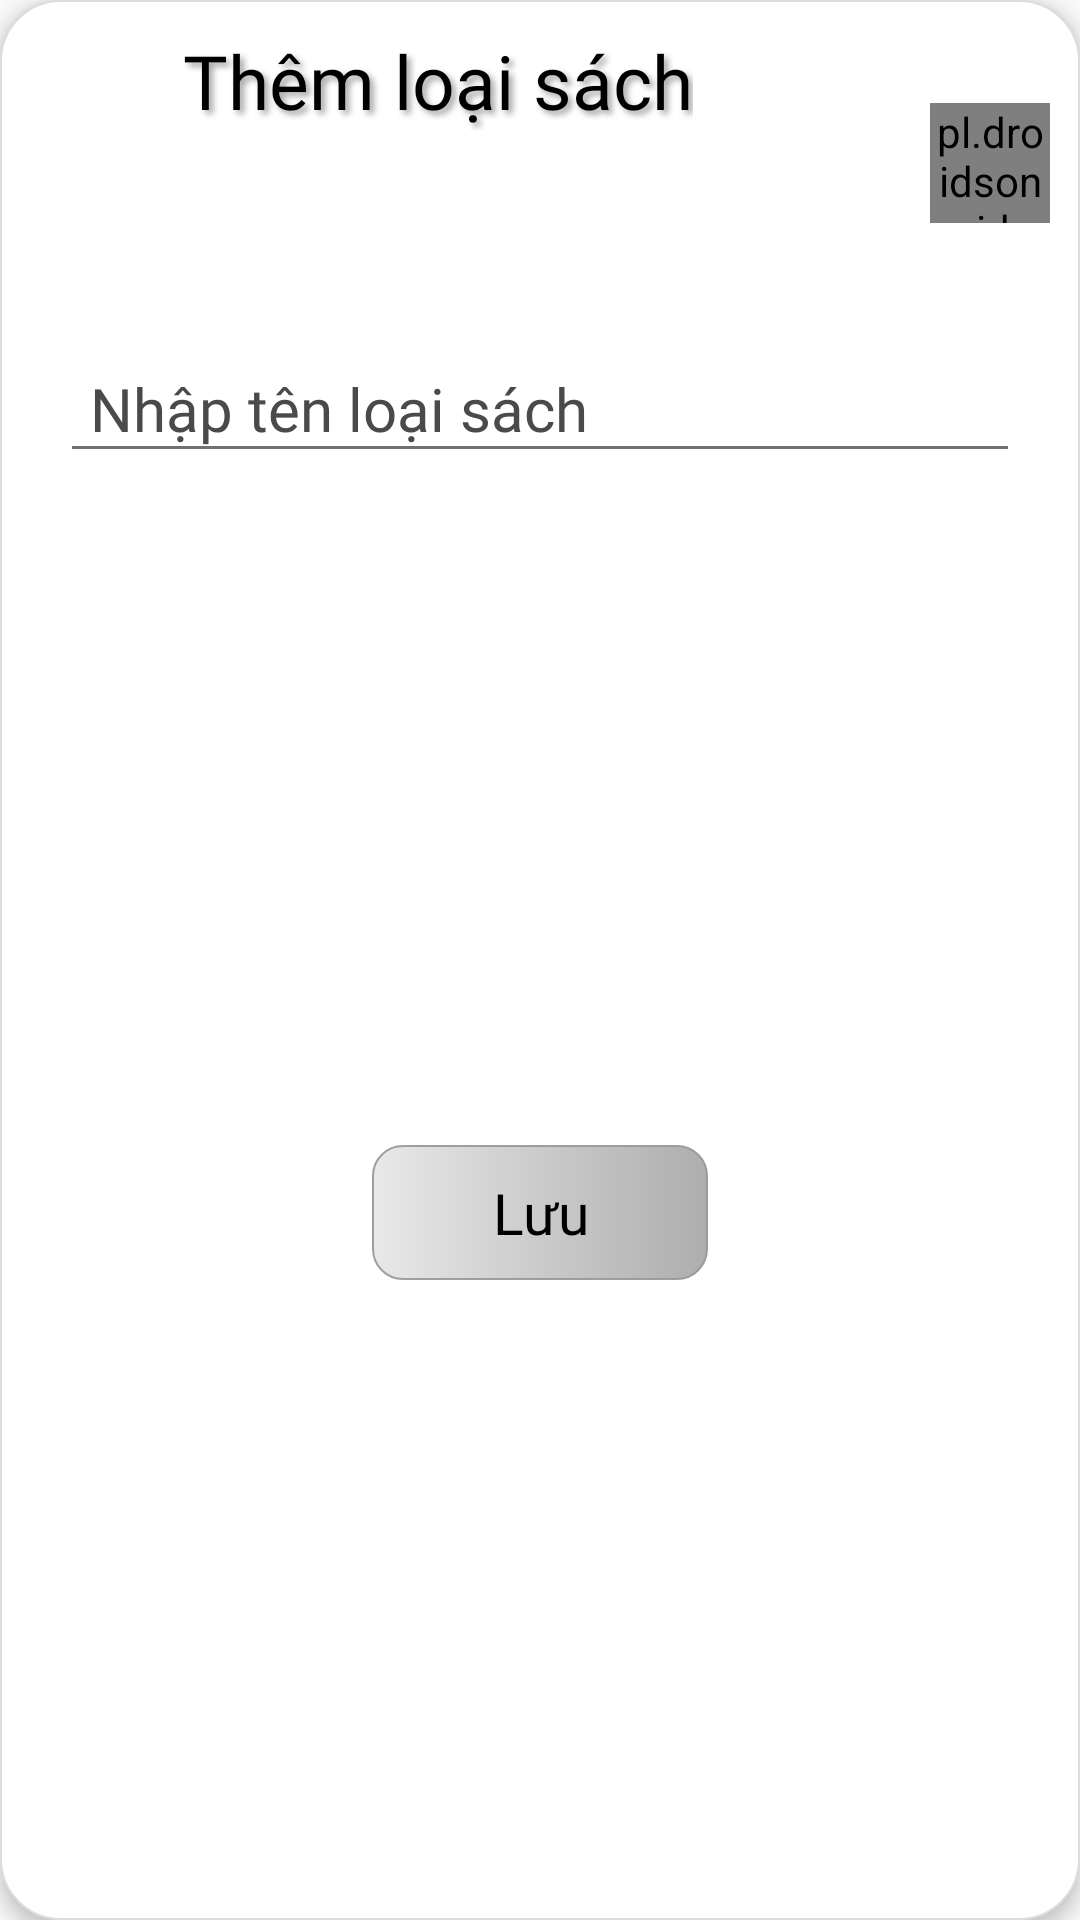

Reconstruct the res/layout file that produces this screen, plus the resources it refers to.
<!-- AndroidManifest.xml: application theme Theme.MOB2041_DuAnMau -->
<!-- res/layout/dialog_add_kind_of_book.xml -->
<?xml version="1.0" encoding="utf-8"?>
<androidx.constraintlayout.widget.ConstraintLayout xmlns:android="http://schemas.android.com/apk/res/android"
    xmlns:app="http://schemas.android.com/apk/res-auto"
    xmlns:tools="http://schemas.android.com/tools"
    android:layout_width="match_parent"
    android:layout_height="wrap_content"
    android:elevation="4dp"
    android:padding="10dp"
    android:layout_marginHorizontal="30dp"
    android:background="@drawable/background_dialog_add_1">

    <TextView
        android:id="@+id/titleDialog"
        android:layout_width="wrap_content"
        android:layout_height="wrap_content"
        android:text="Thêm loại sách"
        android:gravity="center"
        android:textSize="25dp"
        android:fontFamily="@font/mali"
        android:textColor="@color/black"
        android:shadowColor="#A5A3A3"
        android:shadowDx="4"
        android:shadowDy="4"
        android:shadowRadius="5"
        app:layout_constraintTop_toTopOf="parent"
        app:layout_constraintStart_toStartOf="parent"
        app:layout_constraintVertical_bias="0.0"
        app:layout_constraintHorizontal_bias="0.3"
        app:layout_constraintEnd_toEndOf="parent"
        app:layout_constraintBottom_toBottomOf="parent"
        />


    <pl.droidsonroids.gif.GifImageView
        android:layout_width="40dp"
        android:layout_height="40dp"
        android:scaleType="centerCrop"
        android:src="@drawable/ic_gif_book"
        app:layout_constraintBottom_toBottomOf="parent"
        app:layout_constraintEnd_toEndOf="parent"
        app:layout_constraintHorizontal_bias="1"
        app:layout_constraintStart_toStartOf="parent"
        app:layout_constraintTop_toTopOf="parent"
        app:layout_constraintVertical_bias="0.042" />

    <com.google.android.material.textfield.TextInputLayout
        android:id="@+id/tilKindOfBook"
        android:layout_width="match_parent"
        android:layout_height="wrap_content"
        android:textColorHint="@color/gray"
        app:hintAnimationEnabled="true"
        app:hintTextColor="@color/gray"
        app:errorEnabled="true"
        app:errorTextColor="@color/red"
        android:layout_marginVertical="10dp"
        android:layout_marginHorizontal="10dp"
        app:layout_constraintHorizontal_bias="0.5"
        app:layout_constraintVertical_bias="0.1"
        app:layout_constraintTop_toBottomOf="@+id/titleDialog"
        app:layout_constraintStart_toStartOf="parent"
        app:layout_constraintEnd_toEndOf="parent"
        app:layout_constraintBottom_toBottomOf="parent"

        >
        <com.google.android.material.textfield.TextInputEditText
            android:id="@+id/ed_User"
            android:layout_width="match_parent"
            android:layout_height="wrap_content"
            android:backgroundTint="@color/gray_2"
            android:hint="Nhập tên loại sách"
            android:fontFamily="@font/alata"
            android:inputType="text"
            android:paddingStart="10dp"
            android:textColor="@color/black"
            android:textSize="20dp" />
    </com.google.android.material.textfield.TextInputLayout>

    <Button
        android:id="@+id/btnSave"
        style="@style/style_button_add_1"
        android:text="Lưu"
        app:layout_constraintBottom_toBottomOf="parent"
        app:layout_constraintEnd_toEndOf="parent"
        app:layout_constraintStart_toStartOf="parent"
        app:layout_constraintHorizontal_bias="0.5"
        app:layout_constraintTop_toBottomOf="@+id/tilKindOfBook" />


</androidx.constraintlayout.widget.ConstraintLayout>
<!-- resources referenced by this layout -->
<resources>
  <color name="black">#FF000000</color>
  <color name="gray">#4A4A4A</color>
  <color name="gray_2">#717171</color>
  <color name="red">#FF5D5D</color>
  <!-- drawable background_dialog_add_1 (drawable-v24) -->
  <?xml version="1.0" encoding="utf-8"?>
  <selector xmlns:android="http://schemas.android.com/apk/res/android">
      <item>
          <shape android:shape="rectangle">
              <solid android:color="@color/white"/>
              <corners android:radius="20dp"/>
              <stroke android:width="0.7dp" android:color="#E1DCDC"/>
          </shape>
      </item>
  </selector>
  <style name="style_button_add_1">
          <item name="android:layout_width">wrap_content</item>
          <item name="android:layout_height">45dp</item>
          <item name="android:layout_gravity">center</item>
          <item name="android:paddingHorizontal">40dp</item>
          <item name="android:layout_marginVertical">15dp</item>
          <item name="android:background">@drawable/custom_button_1</item>
          <item name="android:fontFamily">@font/mali</item>
          <item name="android:textAllCaps">false</item>
          <item name="android:elevation">10dp</item>
          <item name="android:textColor">@color/black</item>
          <item name="android:textSize">19dp</item>
      </style>
  <style name="Theme.MOB2041_DuAnMau" parent="Theme.Design.Light.NoActionBar">
          
          <item name="colorPrimary">@color/purple_500</item>
          <item name="colorPrimaryVariant">@color/purple_700</item>
          <item name="colorOnPrimary">@color/white</item>
          
          <item name="colorSecondary">@color/teal_200</item>
          <item name="colorSecondaryVariant">@color/teal_700</item>
          <item name="colorOnSecondary">@color/black</item>
          
          <item name="android:statusBarColor" tools:targetApi="l">@color/gray</item>
          
      </style>
  <color name="white">#FFFFFFFF</color>
  <!-- drawable custom_button_1 (drawable-v24) -->
  <?xml version="1.0" encoding="utf-8"?>
  <selector xmlns:android="http://schemas.android.com/apk/res/android">
      <item>
          <shape android:shape="rectangle" >
              <gradient
                  android:startColor="#EDE8E6E6"
                  android:endColor="#E6A5A5A5"
                 />
              <corners android:radius="10dp"/>
              <stroke android:width="0.7dp" android:color="#E6979696"/>
          </shape>
  
      </item>
  </selector>
  <color name="purple_500">#FF6200EE</color>
  <color name="purple_700">#FF3700B3</color>
  <color name="teal_200">#FF03DAC5</color>
  <color name="teal_700">#FF018786</color>
</resources>
